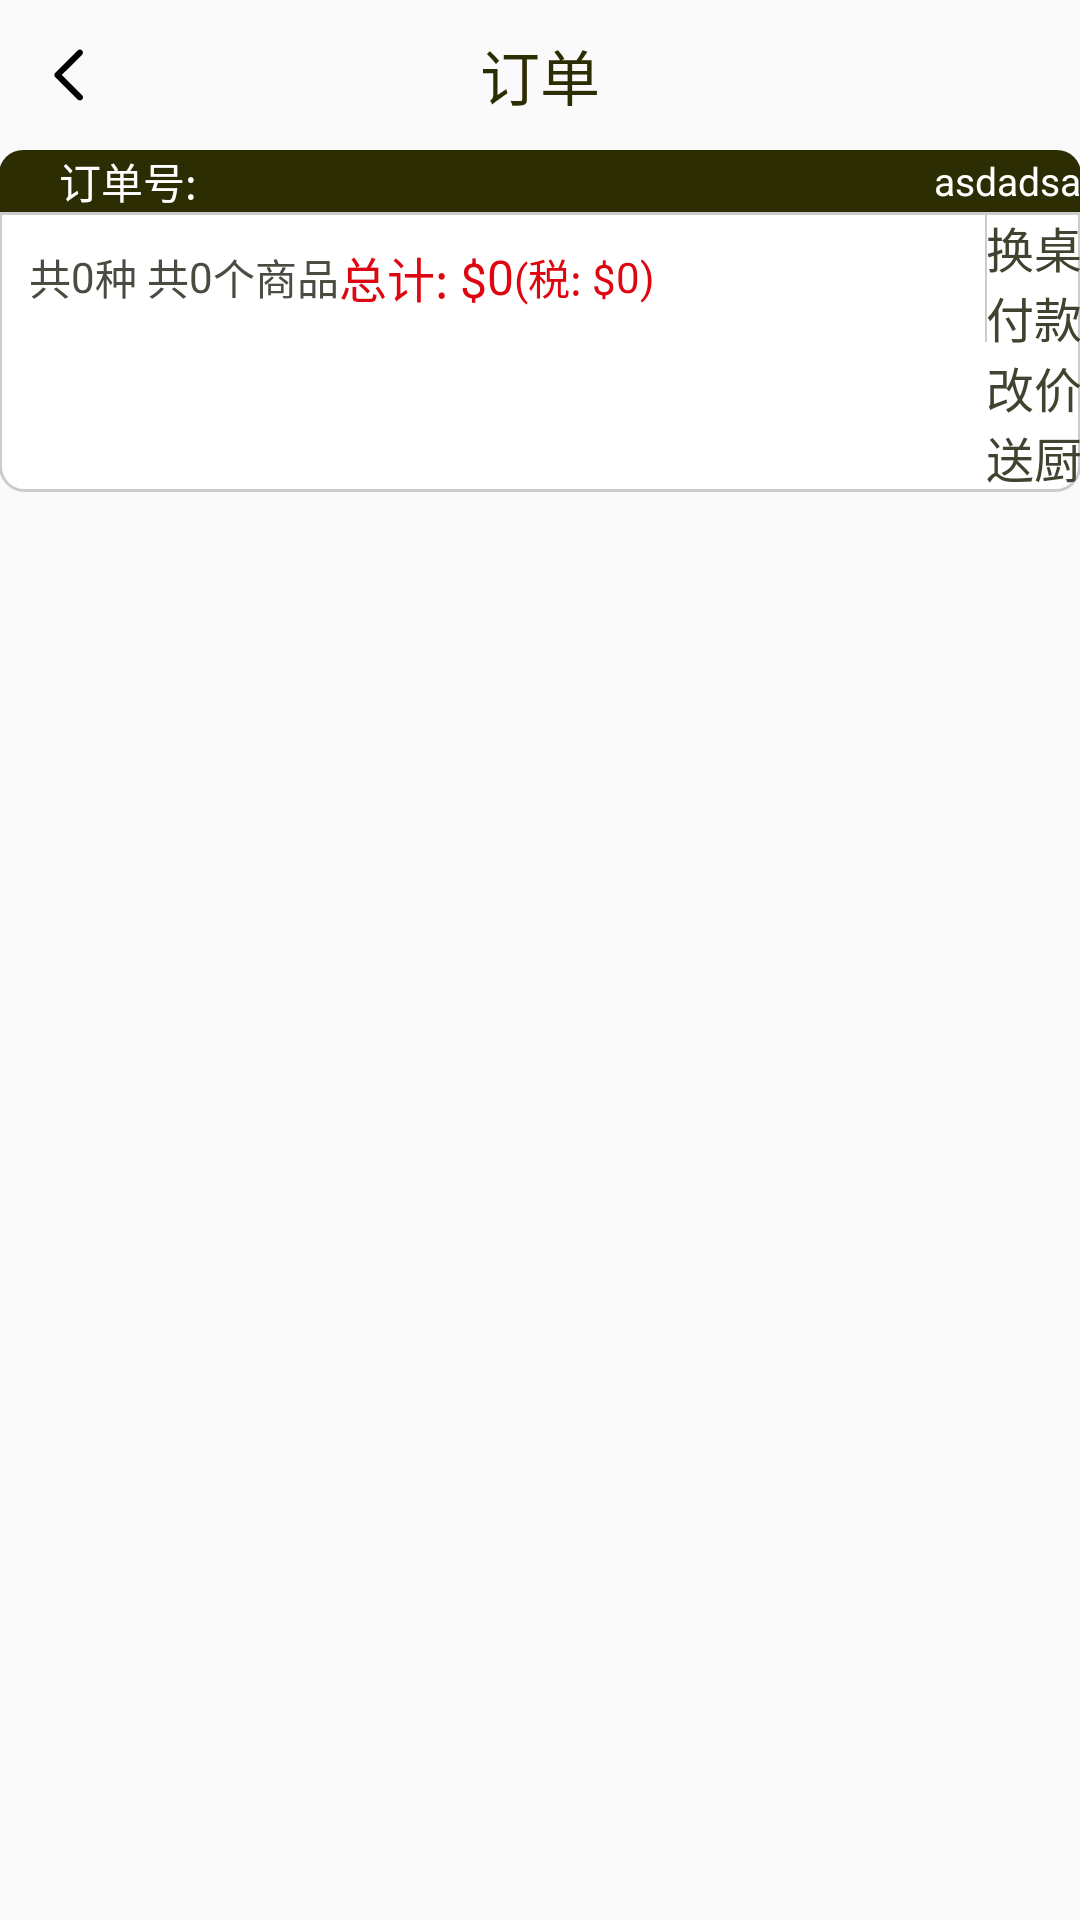

Reconstruct the res/layout file that produces this screen, plus the resources it refers to.
<!-- AndroidManifest.xml: application theme AppTheme -->
<!-- res/layout/adapter_search.xml -->
<?xml version="1.0" encoding="utf-8"?>
<LinearLayout xmlns:android="http://schemas.android.com/apk/res/android"
    android:layout_width="match_parent"
    android:layout_height="match_parent"
    android:orientation="vertical">

    <RelativeLayout
        android:layout_width="match_parent"
        android:layout_height="wrap_content"
        android:orientation="horizontal"
        >

        <LinearLayout
            android:id="@+id/ll_remarks_back"
            android:layout_width="wrap_content"
            android:layout_height="wrap_content"
            android:padding="15dp"
            android:gravity="center"
            >

            <ImageView
                android:layout_width="wrap_content"
                android:layout_height="wrap_content"
                android:src="@drawable/ic_back"
                />

        </LinearLayout>


        <TextView
            android:layout_width="wrap_content"
            android:layout_height="wrap_content"
            android:layout_centerInParent="true"
            android:text="@string/tv_order"
            android:textColor="@color/title_color"
            android:textSize="20sp"
            />

    </RelativeLayout>

    <LinearLayout
        android:layout_width="match_parent"
        android:layout_height="match_parent"
        android:orientation="vertical"
        android:padding="@dimen/dp_10"
        >

        <LinearLayout
            android:layout_width="match_parent"
            android:layout_height="wrap_content"
            android:orientation="horizontal"
            android:background="@drawable/bg_order_top"
            android:gravity="center_vertical"
            android:paddingTop="@dimen/dp_10"
            android:paddingBottom="@dimen/dp_10"
            >

            <TextView
                android:layout_width="wrap_content"
                android:layout_height="wrap_content"
                android:text="@string/order_orderid"
                android:textColor="#ffffffff"
                android:textSize="14sp"
                android:layout_marginLeft="20dp"
                />

            <TextView
                android:id="@+id/tv_order_id"
                android:layout_width="wrap_content"
                android:layout_height="wrap_content"
                android:textColor="#ffffffff"
                android:textSize="14sp"
                />

            <TextView
                android:id="@+id/tv_order_time"
                android:layout_width="match_parent"
                android:layout_height="wrap_content"
                android:gravity="center_horizontal|right"
                android:layout_marginRight="@dimen/dp_10"
                android:text="asdadsa"
                android:textColor="@color/white"
                android:textSize="13sp"
                />

            

        </LinearLayout>

        <RelativeLayout
            android:layout_width="match_parent"
            android:layout_height="wrap_content"
            android:background="@drawable/bg_order_bottom"
            android:orientation="horizontal"
            >

            <LinearLayout
                android:layout_width="wrap_content"
                android:layout_height="wrap_content"
                android:layout_alignParentRight="true"
                android:id="@+id/layout_dialog_order_btn">

                <include layout="@layout/layout_search"/>

            </LinearLayout>

            <LinearLayout
                android:id="@+id/layout_dialog_order_left"
                android:layout_width="match_parent"
                android:layout_height="wrap_content"
                android:layout_toLeftOf="@+id/layout_dialog_order_btn"
                android:orientation="vertical">


                <androidx.recyclerview.widget.RecyclerView
                    android:id="@+id/rv_dialog_order_menu"
                    android:layout_width="match_parent"
                    android:layout_height="wrap_content"
                    />

                <LinearLayout
                    android:layout_width="match_parent"
                    android:layout_height="wrap_content"
                    android:padding="10dp"
                    android:orientation="horizontal"
                    android:gravity="center_vertical"
                    >

                    <TextView
                        android:layout_width="wrap_content"
                        android:layout_height="wrap_content"
                        android:text="@string/total"
                        android:textColor="@color/text_gray"
                        android:textSize="14sp"
                        />

                    <TextView
                        android:id="@+id/tv_preorder_total"
                        android:layout_width="wrap_content"
                        android:layout_height="wrap_content"
                        android:textColor="@color/text_gray"
                        android:text="0"
                        android:textSize="14sp"
                        />

                    <TextView
                        android:layout_width="wrap_content"
                        android:layout_height="wrap_content"
                        android:text="@string/piece_total"
                        android:textColor="@color/text_gray"
                        android:textSize="14sp"
                        />

                    <TextView
                        android:id="@+id/tv_goods_num"
                        android:layout_width="wrap_content"
                        android:layout_height="wrap_content"
                        android:textColor="@color/text_gray"
                        android:text="0"
                        android:textSize="14sp"
                        />

                    <TextView
                        android:layout_width="wrap_content"
                        android:layout_height="wrap_content"
                        android:textColor="@color/text_gray"
                        android:text="@string/goods_tip"
                        android:textSize="14sp"
                        />

                    <TextView
                        android:layout_width="wrap_content"
                        android:layout_height="wrap_content"
                        android:text="@string/total_price"
                        android:textColor="#DE0711"
                        android:textSize="16sp"
                        />

                    <TextView
                        android:id="@+id/tv_preorder_total_price"
                        android:layout_width="wrap_content"
                        android:layout_height="wrap_content"
                        android:textColor="#DE0711"
                        android:text="0"
                        android:textSize="16sp"
                        />

                    <TextView
                        android:layout_width="wrap_content"
                        android:layout_height="wrap_content"
                        android:text="@string/tax_price"
                        android:textColor="#DE0711"
                        android:textSize="14sp"
                        />

                    <TextView
                        android:id="@+id/tv_tax_price"
                        android:layout_width="wrap_content"
                        android:layout_height="wrap_content"
                        android:textColor="#DE0711"
                        android:text="0"
                        android:textSize="14sp"
                        />

                    <TextView
                        android:layout_width="wrap_content"
                        android:layout_height="wrap_content"
                        android:textColor="#DE0711"
                        android:text=")"
                        android:textSize="14sp"
                        />


                </LinearLayout>


            </LinearLayout>


            <View
                android:layout_width="0.5dp"
                android:layout_height="wrap_content"
                android:background="@color/line_bg"
                android:layout_alignTop="@+id/layout_dialog_order_left"
                android:layout_alignBottom="@+id/layout_dialog_order_left"
                android:layout_toLeftOf="@+id/layout_dialog_order_btn"
                />



        </RelativeLayout>
    </LinearLayout>

</LinearLayout>
<!-- res/layout/layout_search.xml (included above) -->
<?xml version="1.0" encoding="utf-8"?>
<ScrollView xmlns:android="http://schemas.android.com/apk/res/android"
    android:layout_width="wrap_content"
    android:layout_height="wrap_content">

    <LinearLayout
        android:layout_width="wrap_content"
        android:layout_height="wrap_content"
        android:gravity="center_horizontal"
        android:paddingLeft="@dimen/dp_10"
        android:paddingRight="@dimen/dp_10"
        android:orientation="vertical"
        >

        <TextView
            style="@style/tv_dialog_order_btn"
            android:text="@string/change_table"
            />

        <TextView
            style="@style/tv_dialog_order_btn"
            android:text="@string/preorder_pay"
            />

        <TextView
            style="@style/tv_dialog_order_btn"
            android:text="@string/preorder_rechange_price"
            />

        <TextView
            style="@style/tv_dialog_order_btn"
            android:text="@string/preorder_go_kitchen"
            />

    </LinearLayout>

</ScrollView>
<!-- resources referenced by this layout -->
<resources>
  <color name="line_bg">#CCCCCC</color>
  <color name="text_gray">#4B4B41</color>
  <color name="title_color">#2d2d04</color>
  <color name="white">#FFFFFF</color>
  <!-- drawable bg_order_bottom (drawable) -->
  <?xml version="1.0" encoding="utf-8"?>
  <shape xmlns:android="http://schemas.android.com/apk/res/android"
      android:shape="rectangle">
      <solid android:color="#ffffff" />
      <stroke android:width="1dp" android:color="@color/line_bg"/>
      <corners android:topLeftRadius="0dp" android:topRightRadius="0dp" android:bottomLeftRadius="8dp" android:bottomRightRadius="8dp" />
  </shape>
  <!-- drawable bg_order_top (drawable) -->
  <?xml version="1.0" encoding="utf-8"?>
  <shape xmlns:android="http://schemas.android.com/apk/res/android"
      android:shape="rectangle">
      <solid android:color="#ff4b4b41" />
      <gradient android:type="linear" android:useLevel="true" android:startColor="#ff4b4b41" android:endColor="#ff2d2d04" android:angle="-45" />
      <corners android:topLeftRadius="8dp" android:topRightRadius="8dp" android:bottomLeftRadius="0dp" android:bottomRightRadius="0dp" />
  </shape>
  <!-- drawable ic_back (drawable) -->
  <vector android:height="20dp" android:viewportHeight="1024"
      android:viewportWidth="1024" android:width="20dp" xmlns:android="http://schemas.android.com/apk/res/android">
      <path android:fillColor="#FF000000" android:pathData="M595.3,945.9c-13.9,0 -27.3,-5.5 -37.2,-15.4l-383.5,-382c-20.5,-20.5 -20.5,-53.6 0,-74.1L558.1,92.3c20.6,-20.2 53.7,-20 74.1,0.3 20.4,20.4 20.5,53.3 0.3,73.8l-346.2,345 346.3,345.1c15,15 19.5,37.5 11.4,57.1 -8.3,19.5 -27.4,32.3 -48.7,32.3z"/>
  </vector>
  <string name="change_table">换桌</string>
  <string name="goods_tip">个商品</string>
  <string name="order_orderid">订单号: </string>
  <string name="piece_total">种 共</string>
  <string name="preorder_go_kitchen">送厨</string>
  <string name="preorder_pay">付款</string>
  <string name="preorder_rechange_price">改价</string>
  <string name="tax_price"> (税: $</string>
  <string name="total">共</string>
  <string name="total_price">总计: $</string>
  <string name="tv_order">订单</string>
  <style name="tv_dialog_order_btn">
          <item name="android:layout_width">wrap_content</item>
          <item name="android:layout_height">wrap_content</item>
          <item name="android:gravity">center</item>
          <item name="android:textColor">@color/text_menu_order</item>
          <item name="android:textSize">16sp</item>
          <item name="android:layout_marginTop">@dimen/dp_10</item>
      </style>
  <style name="AppTheme" parent="Theme.AppCompat.Light.DarkActionBar">
          
          <item name="colorPrimary">@color/colorPrimary</item>
          <item name="colorPrimaryDark">@color/colorPrimaryDark</item>
          <item name="colorAccent">@color/colorAccent</item>
      </style>
  <color name="text_menu_order">#ff424230</color>
  <color name="colorPrimary">#008577</color>
  <color name="colorPrimaryDark">#00574B</color>
  <color name="colorAccent">#D81B60</color>
</resources>
